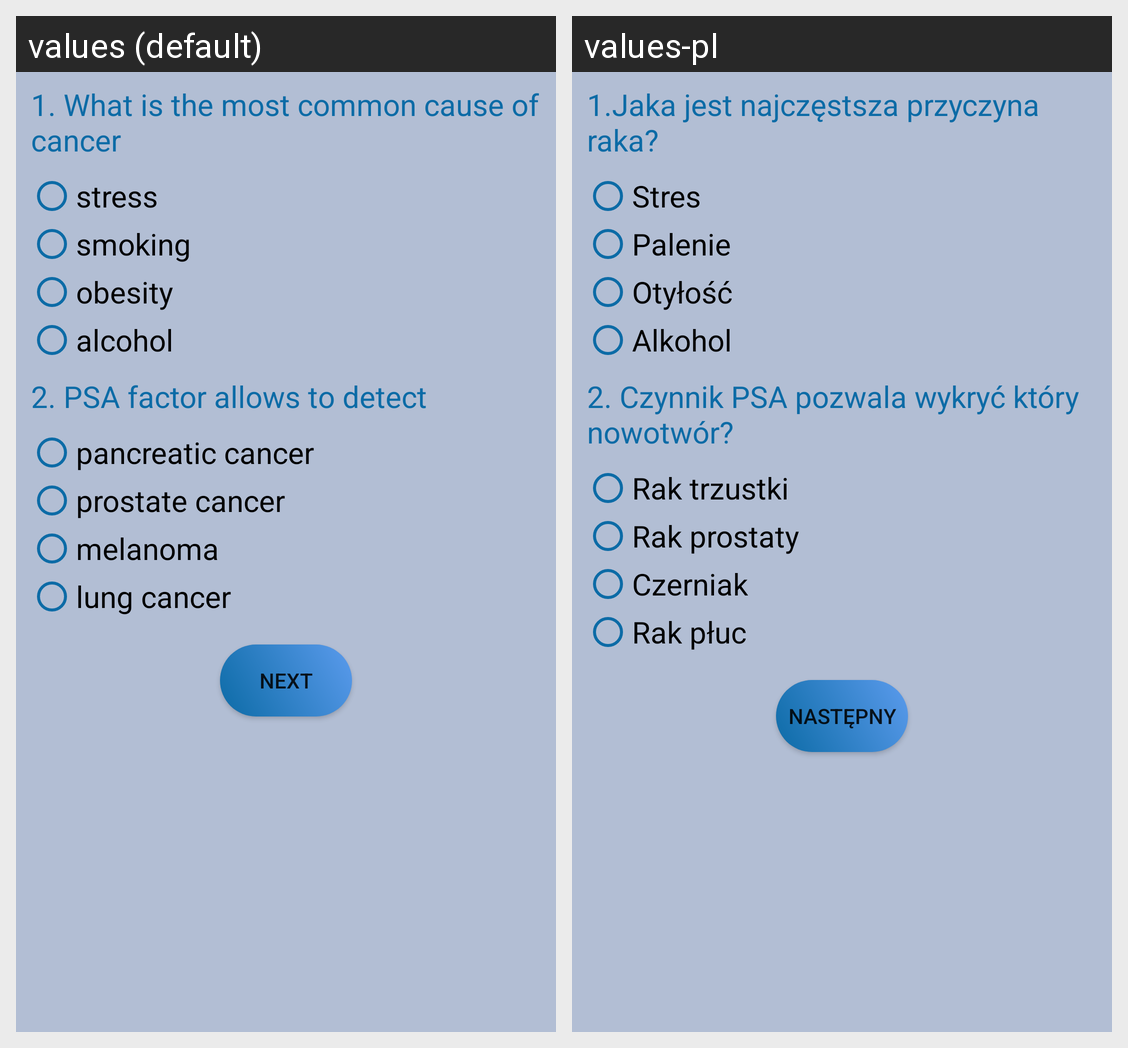

Here is an Android app screen in its default locale and in the app's own translations. Write out the translated-string differences for the strings that appear on this screen.
Android screen res/layout/quiz.xml rendered under 2 locales, left to right: values (default), values-pl. Device: Nexus 5 (rendered at 1080×1920; each locale shown at half size, 540×960, under a caption strip naming it); theme AppTheme.
Strings drawn on this screen, with the default value and each locale's value (text and hints the layout hard-codes, and strings that could not be matched under every locale, appear in the picture but are not listed):

q1
  values: 1. What is the most common cause of cancer
  values-pl: 1.Jaka jest najczęstsza przyczyna raka?

an1a
  values: stress
  values-pl: Stres

an1b
  values: smoking
  values-pl: Palenie

an1c
  values: obesity
  values-pl: Otyłość

an1d
  values: alcohol
  values-pl: Alkohol

q2
  values: 2. PSA factor allows to detect
  values-pl: 2. Czynnik PSA pozwala wykryć który nowotwór?

an2a
  values: pancreatic cancer
  values-pl: Rak trzustki

an2b
  values: prostate cancer
  values-pl: Rak prostaty

an2c
  values: melanoma
  values-pl: Czerniak

an2d
  values: lung cancer
  values-pl: Rak płuc

nx
  values: next
  values-pl: Następny
